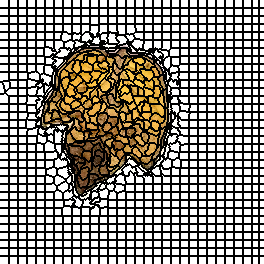

Source data for this figure (header and first rows):
0, 0, 0, 0, 0, 0, 0, 0, 0, 1, 1, 1, 1, 1, 1, 1, 1, 1, 2, 2, 2, 2, 2, 2
0, 0, 0, 0, 0, 0, 0, 0, 0, 1, 1, 1, 1, 1, 1, 1, 1, 1, 2, 2, 2, 2, 2, 2
0, 0, 0, 0, 0, 0, 0, 0, 0, 1, 1, 1, 1, 1, 1, 1, 1, 1, 2, 2, 2, 2, 2, 2
0, 0, 0, 0, 0, 0, 0, 0, 0, 1, 1, 1, 1, 1, 1, 1, 1, 1, 2, 2, 2, 2, 2, 2
0, 0, 0, 0, 0, 0, 0, 0, 0, 1, 1, 1, 1, 1, 1, 1, 1, 1, 2, 2, 2, 2, 2, 2
0, 0, 0, 0, 0, 0, 0, 0, 0, 1, 1, 1, 1, 1, 1, 1, 1, 1, 2, 2, 2, 2, 2, 2
0, 0, 0, 0, 0, 0, 0, 0, 0, 1, 1, 1, 1, 1, 1, 1, 1, 1, 2, 2, 2, 2, 2, 2
0, 0, 0, 0, 0, 0, 0, 0, 0, 1, 1, 1, 1, 1, 1, 1, 1, 1, 2, 2, 2, 2, 2, 2
30, 30, 30, 30, 30, 30, 30, 30, 30, 31, 31, 31, 31, 31, 31, 31, 31, 31, 32, 32, 32, 32, 32, 32
30, 30, 30, 30, 30, 30, 30, 30, 30, 31, 31, 31, 31, 31, 31, 31, 31, 31, 32, 32, 32, 32, 32, 32
30, 30, 30, 30, 30, 30, 30, 30, 30, 31, 31, 31, 31, 31, 31, 31, 31, 31, 32, 32, 32, 32, 32, 32
30, 30, 30, 30, 30, 30, 30, 30, 30, 31, 31, 31, 31, 31, 31, 31, 31, 31, 32, 32, 32, 32, 32, 32
30, 30, 30, 30, 30, 30, 30, 30, 30, 31, 31, 31, 31, 31, 31, 31, 31, 31, 32, 32, 32, 32, 32, 32
30, 30, 30, 30, 30, 30, 30, 30, 30, 31, 31, 31, 31, 31, 31, 31, 31, 31, 32, 32, 32, 32, 32, 32
30, 30, 30, 30, 30, 30, 30, 30, 30, 31, 31, 31, 31, 31, 31, 31, 31, 31, 32, 32, 32, 32, 32, 32
30, 30, 30, 30, 30, 30, 30, 30, 30, 31, 31, 31, 31, 31, 31, 31, 31, 31, 32, 32, 32, 32, 32, 32
60, 60, 60, 60, 60, 60, 60, 60, 60, 61, 61, 61, 61, 61, 61, 61, 61, 61, 62, 62, 62, 62, 62, 62
60, 60, 60, 60, 60, 60, 60, 60, 60, 61, 61, 61, 61, 61, 61, 61, 61, 61, 62, 62, 62, 62, 62, 62
60, 60, 60, 60, 60, 60, 60, 60, 60, 61, 61, 61, 61, 61, 61, 61, 61, 61, 62, 62, 62, 62, 62, 62
60, 60, 60, 60, 60, 60, 60, 60, 60, 61, 61, 61, 61, 61, 61, 61, 61, 61, 62, 62, 62, 62, 62, 62
60, 60, 60, 60, 60, 60, 60, 60, 60, 61, 61, 61, 61, 61, 61, 61, 61, 61, 62, 62, 62, 62, 62, 62
60, 60, 60, 60, 60, 60, 60, 60, 60, 61, 61, 61, 61, 61, 61, 61, 61, 61, 62, 62, 62, 62, 62, 62
60, 60, 60, 60, 60, 60, 60, 60, 60, 61, 61, 61, 61, 61, 61, 61, 61, 61, 62, 62, 62, 62, 62, 62
60, 60, 60, 60, 60, 60, 60, 60, 60, 61, 61, 61, 61, 61, 61, 61, 61, 61, 62, 62, 62, 62, 62, 62
90, 90, 90, 90, 90, 90, 90, 90, 90, 91, 91, 91, 91, 91, 91, 91, 91, 91, 92, 92, 92, 92, 92, 92
90, 90, 90, 90, 90, 90, 90, 90, 90, 91, 91, 91, 91, 91, 91, 91, 91, 91, 92, 92, 92, 92, 92, 92
90, 90, 90, 90, 90, 90, 90, 90, 90, 91, 91, 91, 91, 91, 91, 91, 91, 91, 92, 92, 92, 92, 92, 92
90, 90, 90, 90, 90, 90, 90, 90, 90, 91, 91, 91, 91, 91, 91, 91, 91, 91, 92, 92, 92, 92, 92, 92
90, 90, 90, 90, 90, 90, 90, 90, 90, 91, 91, 91, 91, 91, 91, 91, 91, 91, 92, 92, 92, 92, 92, 92
90, 90, 90, 90, 90, 90, 90, 90, 90, 91, 91, 91, 91, 91, 91, 91, 91, 91, 92, 92, 92, 92, 92, 92
90, 90, 90, 90, 90, 90, 90, 90, 90, 91, 91, 91, 91, 91, 91, 91, 91, 91, 92, 92, 92, 92, 92, 92
90, 90, 90, 90, 90, 90, 90, 90, 90, 91, 91, 91, 91, 91, 91, 91, 91, 91, 92, 92, 92, 92, 92, 92
120, 120, 120, 120, 120, 120, 120, 120, 120, 121, 121, 121, 121, 121, 121, 121, 121, 121, 122, 122, 122, 122, 122, 122
120, 120, 120, 120, 120, 120, 120, 120, 120, 121, 121, 121, 121, 121, 121, 121, 121, 121, 122, 122, 122, 122, 122, 122
120, 120, 120, 120, 120, 120, 120, 120, 120, 121, 121, 121, 121, 121, 121, 121, 121, 121, 122, 122, 122, 122, 122, 122
120, 120, 120, 120, 120, 120, 120, 120, 120, 121, 121, 121, 121, 121, 121, 121, 121, 121, 122, 122, 122, 122, 122, 122
120, 120, 120, 120, 120, 120, 120, 120, 120, 121, 121, 121, 121, 121, 121, 121, 121, 121, 122, 122, 122, 122, 122, 122
120, 120, 120, 120, 120, 120, 120, 120, 120, 121, 121, 121, 121, 121, 121, 121, 121, 121, 122, 122, 122, 122, 122, 122
120, 120, 120, 120, 120, 120, 120, 120, 120, 121, 121, 121, 121, 121, 121, 121, 121, 121, 122, 122, 122, 122, 122, 122
120, 120, 120, 120, 120, 120, 120, 120, 120, 121, 121, 121, 121, 121, 121, 121, 121, 121, 122, 122, 122, 122, 122, 122
151, 151, 151, 151, 151, 151, 151, 151, 151, 152, 152, 152, 152, 152, 152, 152, 152, 152, 153, 153, 153, 153, 153, 153
151, 151, 151, 151, 151, 151, 151, 151, 151, 152, 152, 152, 152, 152, 152, 152, 152, 152, 153, 153, 153, 153, 153, 153
151, 151, 151, 151, 151, 151, 151, 151, 151, 152, 152, 152, 152, 152, 152, 152, 152, 152, 153, 153, 153, 153, 153, 153
151, 151, 151, 151, 151, 151, 151, 151, 151, 152, 152, 152, 152, 152, 152, 152, 152, 152, 153, 153, 153, 153, 153, 153
151, 151, 151, 151, 151, 151, 151, 151, 151, 152, 152, 152, 152, 152, 152, 152, 152, 152, 153, 153, 153, 153, 153, 153
151, 151, 151, 151, 151, 151, 151, 151, 151, 152, 152, 152, 152, 152, 152, 152, 152, 152, 153, 153, 153, 153, 153, 153
151, 151, 151, 151, 151, 151, 151, 151, 151, 152, 152, 152, 152, 152, 152, 152, 152, 152, 153, 153, 153, 153, 153, 153
151, 151, 151, 151, 151, 151, 151, 151, 151, 152, 152, 152, 152, 152, 152, 152, 152, 152, 153, 153, 153, 153, 153, 153
187, 187, 187, 187, 187, 187, 187, 187, 187, 188, 188, 188, 188, 188, 188, 188, 188, 188, 189, 189, 189, 189, 189, 189
187, 187, 187, 187, 187, 187, 187, 187, 187, 188, 188, 188, 188, 188, 188, 188, 188, 188, 189, 189, 189, 189, 189, 189
187, 187, 187, 187, 187, 187, 187, 187, 187, 188, 188, 188, 188, 188, 188, 188, 188, 188, 189, 189, 189, 189, 189, 189
187, 187, 187, 187, 187, 187, 187, 187, 187, 188, 188, 188, 188, 188, 188, 188, 188, 188, 189, 189, 189, 189, 189, 189
187, 187, 187, 187, 187, 187, 187, 187, 187, 188, 188, 188, 188, 188, 188, 188, 188, 188, 189, 189, 189, 189, 189, 189
187, 187, 187, 187, 187, 187, 187, 187, 187, 188, 188, 188, 188, 188, 188, 188, 188, 188, 189, 189, 189, 189, 189, 189
187, 187, 187, 187, 187, 187, 187, 187, 187, 188, 188, 188, 188, 188, 188, 188, 188, 188, 189, 189, 189, 189, 189, 189
187, 187, 187, 187, 187, 187, 187, 187, 187, 188, 188, 188, 188, 188, 188, 188, 188, 188, 189, 189, 189, 189, 189, 189
226, 226, 226, 226, 226, 226, 226, 226, 226, 227, 227, 227, 227, 227, 227, 227, 227, 227, 228, 228, 228, 228, 228, 228
226, 226, 226, 226, 226, 226, 226, 226, 226, 227, 227, 227, 227, 227, 227, 227, 227, 227, 228, 228, 228, 228, 228, 228
226, 226, 226, 226, 226, 226, 226, 226, 226, 227, 227, 227, 227, 227, 227, 227, 227, 227, 228, 228, 228, 228, 228, 228
226, 226, 226, 226, 226, 226, 226, 226, 226, 227, 227, 227, 227, 227, 227, 227, 227, 227, 228, 228, 228, 228, 228, 228
226, 226, 226, 226, 226, 226, 226, 226, 226, 227, 227, 227, 227, 227, 227, 227, 227, 227, 228, 228, 228, 228, 228, 228
... 203 more rows
